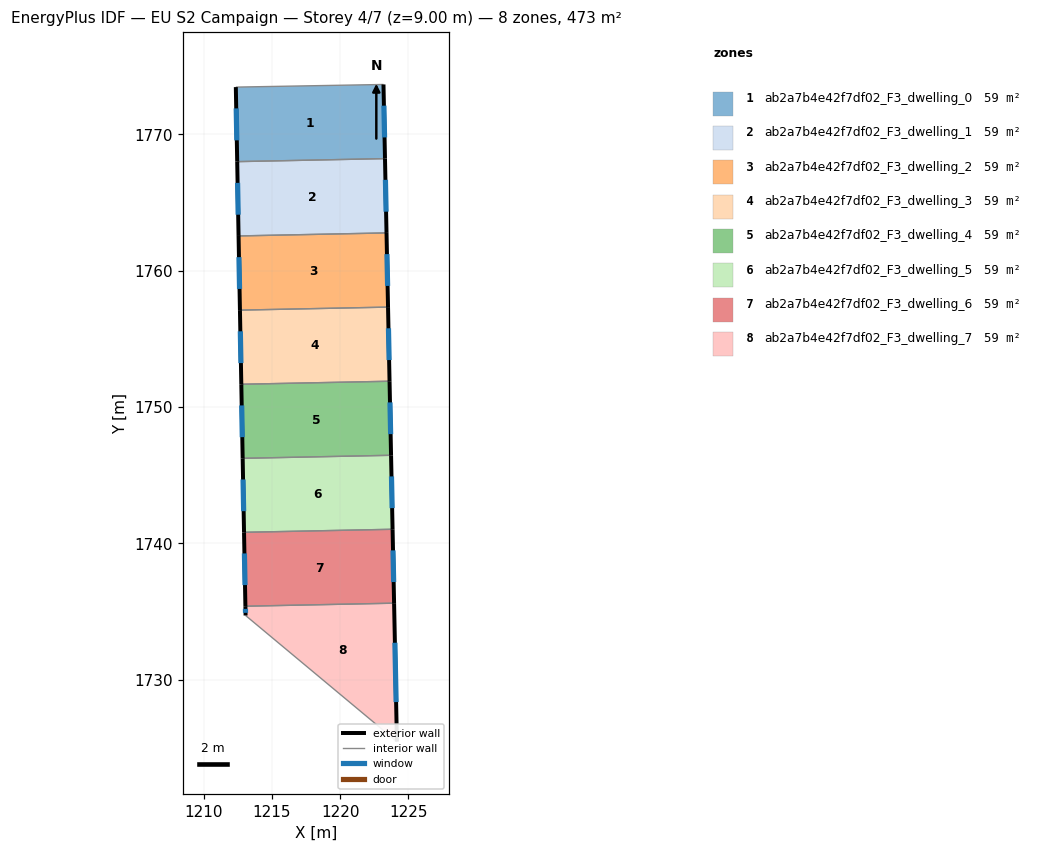
=== STOREY PLAN SPEC (per zone: floor XY polygon, exterior-wall plan segments, windows/doors) ===
zone 1: ab2a7b4e42f7df02_F3_dwelling_0  (59.1 m²)
  floor: (1223.18, 1773.65) (1223.29, 1768.22) (1212.45, 1768.00) (1212.35, 1773.46)
  exterior wall: (1223.29, 1768.22) – (1223.18, 1773.65)  [5.4 m]
    window: (1223.26, 1769.77) – (1223.21, 1772.10)  [3.0 m²]
  exterior wall: (1212.35, 1773.46) – (1212.45, 1768.00)  [5.5 m]
    window: (1212.38, 1771.90) – (1212.42, 1769.56)  [3.0 m²]
  interior walls: 2
zone 2: ab2a7b4e42f7df02_F3_dwelling_1  (59.1 m²)
  floor: (1223.29, 1768.22) (1223.40, 1762.77) (1212.55, 1762.55) (1212.45, 1768.00)
  exterior wall: (1223.40, 1762.77) – (1223.29, 1768.22)  [5.4 m]
    window: (1223.37, 1764.33) – (1223.32, 1766.66)  [3.0 m²]
  exterior wall: (1212.45, 1768.00) – (1212.55, 1762.55)  [5.4 m]
    window: (1212.48, 1766.44) – (1212.52, 1764.10)  [3.0 m²]
  interior walls: 2
zone 3: ab2a7b4e42f7df02_F3_dwelling_2  (59.1 m²)
  floor: (1223.40, 1762.77) (1223.51, 1757.33) (1212.65, 1757.11) (1212.55, 1762.55)
  exterior wall: (1223.51, 1757.33) – (1223.40, 1762.77)  [5.4 m]
    window: (1223.48, 1758.88) – (1223.43, 1761.21)  [3.0 m²]
  exterior wall: (1212.55, 1762.55) – (1212.65, 1757.11)  [5.4 m]
    window: (1212.58, 1760.99) – (1212.62, 1758.66)  [3.0 m²]
  interior walls: 2
zone 4: ab2a7b4e42f7df02_F3_dwelling_3  (59.1 m²)
  floor: (1223.51, 1757.33) (1223.62, 1751.89) (1212.75, 1751.67) (1212.65, 1757.11)
  exterior wall: (1223.62, 1751.89) – (1223.51, 1757.33)  [5.4 m]
    window: (1223.59, 1753.45) – (1223.54, 1755.78)  [3.0 m²]
  exterior wall: (1212.65, 1757.11) – (1212.75, 1751.67)  [5.4 m]
    window: (1212.68, 1755.55) – (1212.72, 1753.22)  [3.0 m²]
  interior walls: 2
zone 5: ab2a7b4e42f7df02_F3_dwelling_4  (59.1 m²)
  floor: (1223.62, 1751.89) (1223.73, 1746.46) (1212.85, 1746.24) (1212.75, 1751.67)
  exterior wall: (1223.73, 1746.46) – (1223.62, 1751.89)  [5.4 m]
    window: (1223.70, 1748.01) – (1223.65, 1750.34)  [3.0 m²]
  exterior wall: (1212.75, 1751.67) – (1212.85, 1746.24)  [5.4 m]
    window: (1212.78, 1750.12) – (1212.82, 1747.79)  [3.0 m²]
  interior walls: 2
zone 6: ab2a7b4e42f7df02_F3_dwelling_5  (59.1 m²)
  floor: (1223.73, 1746.46) (1223.84, 1741.04) (1212.95, 1740.82) (1212.85, 1746.24)
  exterior wall: (1223.84, 1741.04) – (1223.73, 1746.46)  [5.4 m]
    window: (1223.81, 1742.59) – (1223.76, 1744.91)  [3.0 m²]
  exterior wall: (1212.85, 1746.24) – (1212.95, 1740.82)  [5.4 m]
    window: (1212.88, 1744.69) – (1212.92, 1742.37)  [3.0 m²]
  interior walls: 2
zone 7: ab2a7b4e42f7df02_F3_dwelling_6  (59.1 m²)
  floor: (1223.84, 1741.04) (1223.96, 1735.62) (1213.05, 1735.40) (1212.95, 1740.82)
  exterior wall: (1223.96, 1735.62) – (1223.84, 1741.04)  [5.4 m]
    window: (1223.92, 1737.17) – (1223.88, 1739.49)  [3.0 m²]
  exterior wall: (1212.95, 1740.82) – (1213.05, 1735.40)  [5.4 m]
    window: (1212.98, 1739.27) – (1213.02, 1736.94)  [3.0 m²]
  interior walls: 2
zone 8: ab2a7b4e42f7df02_F3_dwelling_7  (59.1 m²)
  floor: (1223.96, 1735.62) (1224.16, 1725.47) (1213.07, 1734.72) (1213.05, 1735.40)
  exterior wall: (1224.16, 1725.47) – (1223.96, 1735.62)  [10.2 m]
    window: (1224.10, 1728.37) – (1224.01, 1732.72)  [5.6 m²]
  exterior wall: (1213.05, 1735.40) – (1213.07, 1734.72)  [0.7 m]
    window: (1213.06, 1735.20) – (1213.06, 1734.91)  [0.4 m²]
  interior walls: 2

=== DERIVED (storey summary) ===
Building: EU S2 Campaign
Storey: 4 of 7  (floor level z = 9.00 m)
Storey gross floor area: 472.6 m²
Zones on this storey: 8
  - ab2a7b4e42f7df02_F3_dwelling_0: floor 59.1 m²; exterior wall 10.9 m (32.7 m²); 2 window(s) 6.0 m²; WWR 18.4%
  - ab2a7b4e42f7df02_F3_dwelling_1: floor 59.1 m²; exterior wall 10.9 m (32.7 m²); 2 window(s) 6.0 m²; WWR 18.4%
  - ab2a7b4e42f7df02_F3_dwelling_2: floor 59.1 m²; exterior wall 10.9 m (32.6 m²); 2 window(s) 6.0 m²; WWR 18.4%
  - ab2a7b4e42f7df02_F3_dwelling_3: floor 59.1 m²; exterior wall 10.9 m (32.6 m²); 2 window(s) 6.0 m²; WWR 18.4%
  - ab2a7b4e42f7df02_F3_dwelling_4: floor 59.1 m²; exterior wall 10.9 m (32.6 m²); 2 window(s) 6.0 m²; WWR 18.4%
  - ab2a7b4e42f7df02_F3_dwelling_5: floor 59.1 m²; exterior wall 10.9 m (32.6 m²); 2 window(s) 6.0 m²; WWR 18.4%
  - ab2a7b4e42f7df02_F3_dwelling_6: floor 59.1 m²; exterior wall 10.8 m (32.5 m²); 2 window(s) 6.0 m²; WWR 18.4%
  - ab2a7b4e42f7df02_F3_dwelling_7: floor 59.1 m²; exterior wall 10.8 m (32.5 m²); 2 window(s) 6.0 m²; WWR 18.4%
Zone adjacency (shared interzone walls):
  - ab2a7b4e42f7df02_F3_dwelling_0 ↔ ab2a7b4e42f7df02_F3_dwelling_1
  - ab2a7b4e42f7df02_F3_dwelling_1 ↔ ab2a7b4e42f7df02_F3_dwelling_2
  - ab2a7b4e42f7df02_F3_dwelling_2 ↔ ab2a7b4e42f7df02_F3_dwelling_3
  - ab2a7b4e42f7df02_F3_dwelling_3 ↔ ab2a7b4e42f7df02_F3_dwelling_4
  - ab2a7b4e42f7df02_F3_dwelling_4 ↔ ab2a7b4e42f7df02_F3_dwelling_5
  - ab2a7b4e42f7df02_F3_dwelling_5 ↔ ab2a7b4e42f7df02_F3_dwelling_6
  - ab2a7b4e42f7df02_F3_dwelling_6 ↔ ab2a7b4e42f7df02_F3_dwelling_7